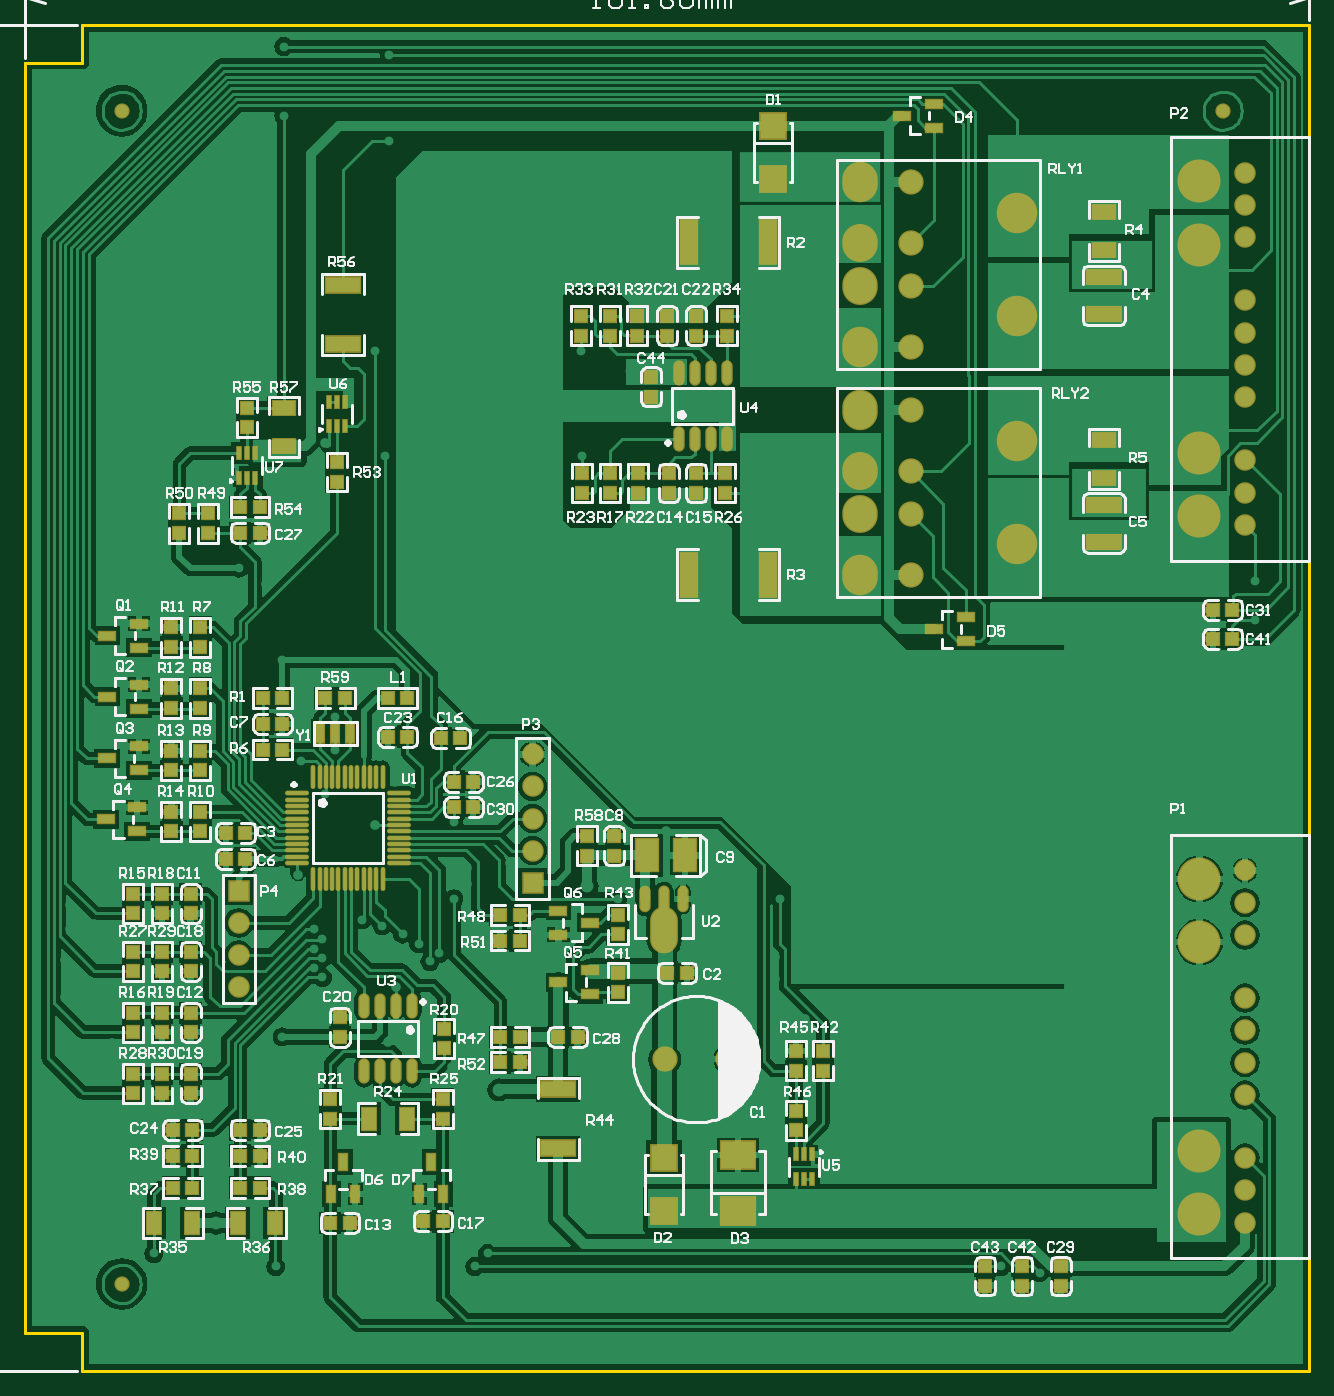
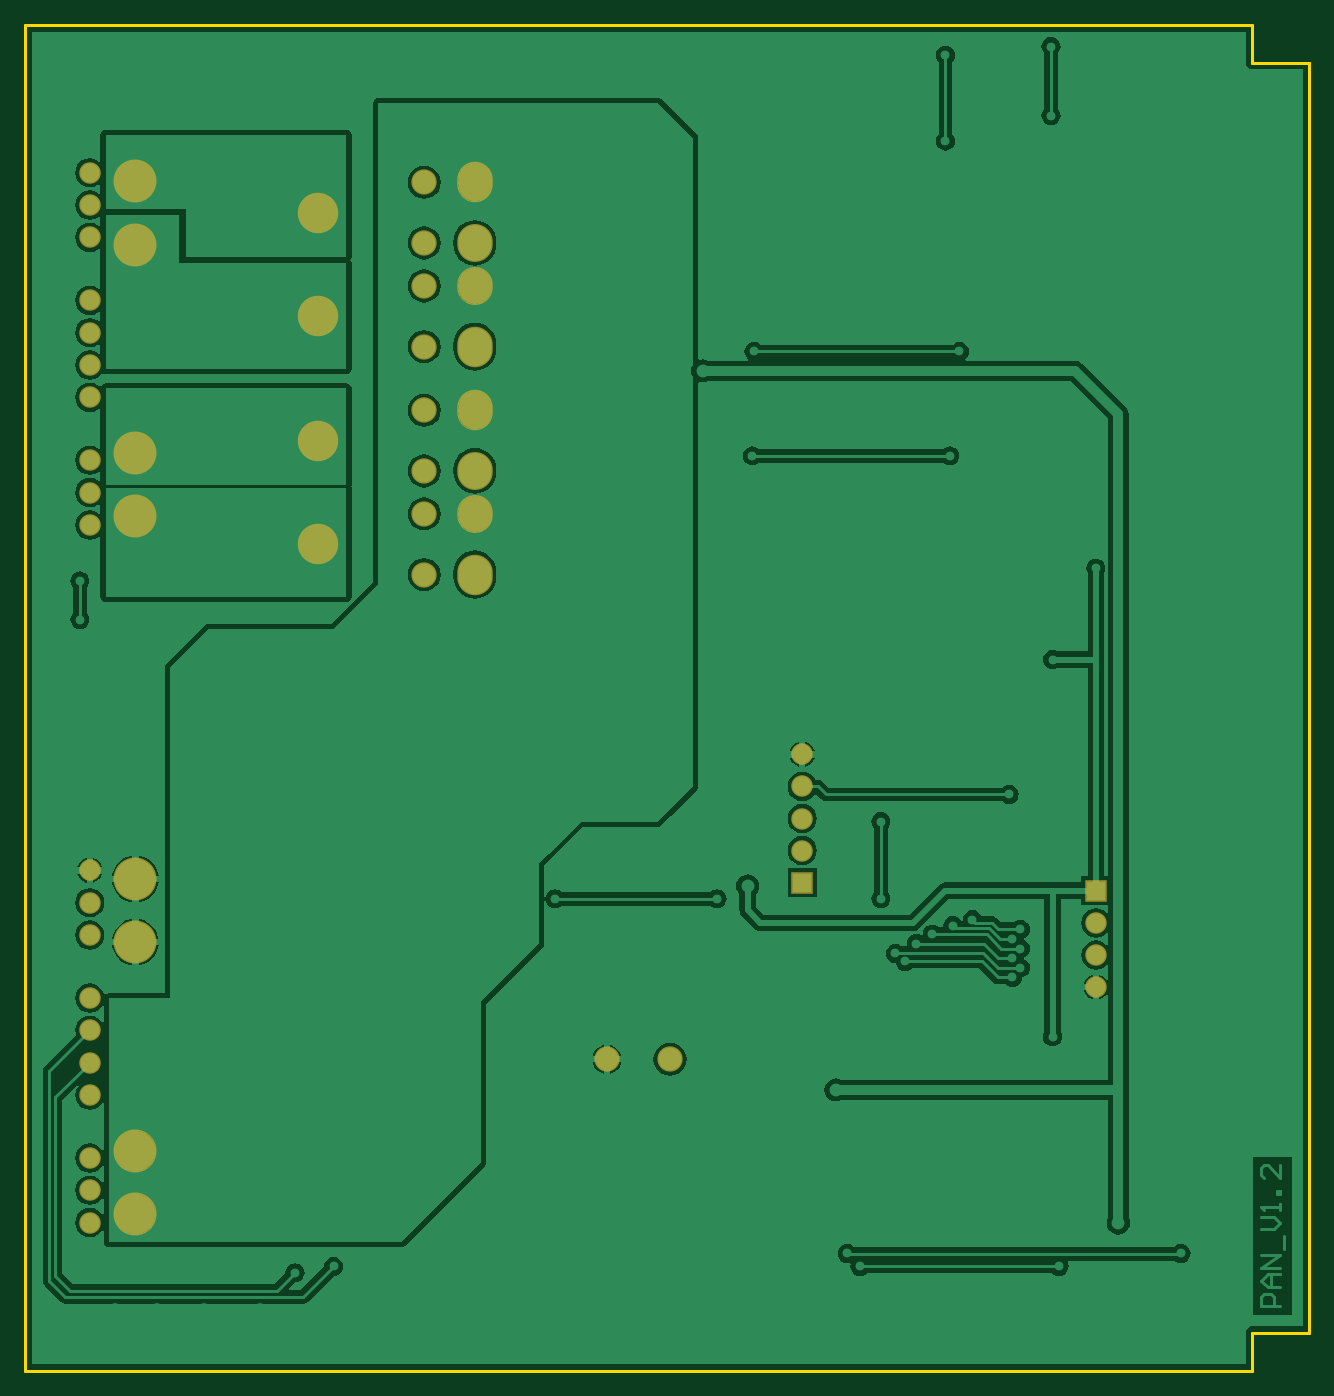
Circuit board: 10 layer files. Board 101.6 x 106.5 mm.
- bottom_copper: PAN.GBL (54717 bytes)
- bottom_silk: PAN.GBO (1805 bytes)
- paste: PAN.GBP (1803 bytes)
- bottom_mask: PAN.GBS (2906 bytes)
- outline: PAN.GKO (2027 bytes)
- outline: PAN.GM1 (1808 bytes)
- top_copper: PAN.GTL (87172 bytes)
- top_silk: PAN.GTO (72328 bytes)
- paste: PAN.GTP (7187 bytes)
- top_mask: PAN.GTS (8973 bytes)

=== bottom_copper: PAN.GBL (54717 bytes, source omitted) ===
=== bottom_silk: PAN.GBO ===
%FSLAX25Y25*%
%MOIN*%
G70*
G01*
G75*
G04 Layer_Color=32896*
%ADD10C,0.01000*%
%ADD11R,0.10799X0.08500*%
%ADD12O,0.02756X0.07480*%
%ADD13O,0.02756X0.08268*%
%ADD14O,0.07874X0.13780*%
%ADD15R,0.07087X0.10236*%
%ADD16R,0.04921X0.02756*%
%ADD17R,0.02756X0.04921*%
%ADD18R,0.07087X0.04449*%
%ADD19R,0.04449X0.07087*%
%ADD20R,0.10512X0.04724*%
%ADD21O,0.02756X0.07087*%
%ADD22R,0.01654X0.03937*%
%ADD23R,0.04921X0.13465*%
%ADD24R,0.03661X0.03858*%
%ADD25R,0.03858X0.03661*%
%ADD26O,0.07087X0.01102*%
%ADD27O,0.01102X0.07087*%
%ADD28R,0.10709X0.04567*%
%ADD29C,0.03937*%
%ADD30R,0.02362X0.05906*%
%ADD31R,0.07874X0.07874*%
%ADD32C,0.03150*%
%ADD33C,0.01969*%
%ADD34C,0.01181*%
%ADD35C,0.04724*%
%ADD36R,0.20500X1.22000*%
%ADD37R,0.44000X0.15500*%
%ADD38R,0.15000X0.07000*%
%ADD39R,0.23000X0.15000*%
%ADD40R,0.25000X0.15000*%
%ADD41C,0.05906*%
%ADD42C,0.12598*%
%ADD43O,0.10236X0.11811*%
%ADD44O,0.10236X0.11024*%
%ADD45C,0.07087*%
%ADD46C,0.11811*%
%ADD47R,0.05906X0.05906*%
%ADD48C,0.03000*%
%ADD49C,0.04000*%
%ADD50C,0.02756*%
%ADD51C,0.01575*%
%ADD52C,0.00984*%
%ADD53C,0.00787*%
%ADD54C,0.00500*%
%ADD55C,0.00600*%
%ADD56R,0.11599X0.09300*%
%ADD57O,0.03556X0.08280*%
%ADD58O,0.03556X0.09068*%
%ADD59O,0.08674X0.14579*%
%ADD60R,0.07887X0.11036*%
%ADD61R,0.05721X0.03556*%
%ADD62R,0.03556X0.05721*%
%ADD63R,0.07887X0.05249*%
%ADD64R,0.05249X0.07887*%
%ADD65R,0.11312X0.05524*%
%ADD66O,0.03556X0.07887*%
%ADD67R,0.02054X0.04337*%
%ADD68R,0.05721X0.14265*%
%ADD69R,0.04461X0.04658*%
%ADD70R,0.04658X0.04461*%
%ADD71O,0.07487X0.01502*%
%ADD72O,0.01502X0.07487*%
%ADD73R,0.11509X0.05367*%
%ADD74C,0.04737*%
%ADD75R,0.03162X0.06706*%
%ADD76R,0.08674X0.08674*%
%ADD77C,0.06706*%
%ADD78C,0.13398*%
%ADD79O,0.11036X0.12611*%
%ADD80O,0.11036X0.11824*%
%ADD81C,0.07887*%
%ADD82C,0.12611*%
%ADD83R,0.06706X0.06706*%
M02*

=== paste: PAN.GBP ===
%FSLAX25Y25*%
%MOIN*%
G70*
G01*
G75*
G04 Layer_Color=128*
%ADD10C,0.01000*%
%ADD11R,0.10799X0.08500*%
%ADD12O,0.02756X0.07480*%
%ADD13O,0.02756X0.08268*%
%ADD14O,0.07874X0.13780*%
%ADD15R,0.07087X0.10236*%
%ADD16R,0.04921X0.02756*%
%ADD17R,0.02756X0.04921*%
%ADD18R,0.07087X0.04449*%
%ADD19R,0.04449X0.07087*%
%ADD20R,0.10512X0.04724*%
%ADD21O,0.02756X0.07087*%
%ADD22R,0.01654X0.03937*%
%ADD23R,0.04921X0.13465*%
%ADD24R,0.03661X0.03858*%
%ADD25R,0.03858X0.03661*%
%ADD26O,0.07087X0.01102*%
%ADD27O,0.01102X0.07087*%
%ADD28R,0.10709X0.04567*%
%ADD29C,0.03937*%
%ADD30R,0.02362X0.05906*%
%ADD31R,0.07874X0.07874*%
%ADD32C,0.03150*%
%ADD33C,0.01969*%
%ADD34C,0.01181*%
%ADD35C,0.04724*%
%ADD36R,0.20500X1.22000*%
%ADD37R,0.44000X0.15500*%
%ADD38R,0.15000X0.07000*%
%ADD39R,0.23000X0.15000*%
%ADD40R,0.25000X0.15000*%
%ADD41C,0.05906*%
%ADD42C,0.12598*%
%ADD43O,0.10236X0.11811*%
%ADD44O,0.10236X0.11024*%
%ADD45C,0.07087*%
%ADD46C,0.11811*%
%ADD47R,0.05906X0.05906*%
%ADD48C,0.03000*%
%ADD49C,0.04000*%
%ADD50C,0.02756*%
%ADD51C,0.01575*%
%ADD52C,0.00984*%
%ADD53C,0.00787*%
%ADD54C,0.00500*%
%ADD55C,0.00600*%
%ADD56R,0.11599X0.09300*%
%ADD57O,0.03556X0.08280*%
%ADD58O,0.03556X0.09068*%
%ADD59O,0.08674X0.14579*%
%ADD60R,0.07887X0.11036*%
%ADD61R,0.05721X0.03556*%
%ADD62R,0.03556X0.05721*%
%ADD63R,0.07887X0.05249*%
%ADD64R,0.05249X0.07887*%
%ADD65R,0.11312X0.05524*%
%ADD66O,0.03556X0.07887*%
%ADD67R,0.02054X0.04337*%
%ADD68R,0.05721X0.14265*%
%ADD69R,0.04461X0.04658*%
%ADD70R,0.04658X0.04461*%
%ADD71O,0.07487X0.01502*%
%ADD72O,0.01502X0.07487*%
%ADD73R,0.11509X0.05367*%
%ADD74C,0.04737*%
%ADD75R,0.03162X0.06706*%
%ADD76R,0.08674X0.08674*%
%ADD77C,0.06706*%
%ADD78C,0.13398*%
%ADD79O,0.11036X0.12611*%
%ADD80O,0.11036X0.11824*%
%ADD81C,0.07887*%
%ADD82C,0.12611*%
%ADD83R,0.06706X0.06706*%
M02*

=== bottom_mask: PAN.GBS ===
%FSLAX25Y25*%
%MOIN*%
G70*
G01*
G75*
G04 Layer_Color=16711935*
%ADD10C,0.01000*%
%ADD11R,0.10799X0.08500*%
%ADD12O,0.02756X0.07480*%
%ADD13O,0.02756X0.08268*%
%ADD14O,0.07874X0.13780*%
%ADD15R,0.07087X0.10236*%
%ADD16R,0.04921X0.02756*%
%ADD17R,0.02756X0.04921*%
%ADD18R,0.07087X0.04449*%
%ADD19R,0.04449X0.07087*%
%ADD20R,0.10512X0.04724*%
%ADD21O,0.02756X0.07087*%
%ADD22R,0.01654X0.03937*%
%ADD23R,0.04921X0.13465*%
%ADD24R,0.03661X0.03858*%
%ADD25R,0.03858X0.03661*%
%ADD26O,0.07087X0.01102*%
%ADD27O,0.01102X0.07087*%
%ADD28R,0.10709X0.04567*%
%ADD29C,0.03937*%
%ADD30R,0.02362X0.05906*%
%ADD31R,0.07874X0.07874*%
%ADD32C,0.03150*%
%ADD33C,0.01969*%
%ADD34C,0.01181*%
%ADD35C,0.04724*%
%ADD36R,0.20500X1.22000*%
%ADD37R,0.44000X0.15500*%
%ADD38R,0.15000X0.07000*%
%ADD39R,0.23000X0.15000*%
%ADD40R,0.25000X0.15000*%
%ADD41C,0.05906*%
%ADD42C,0.12598*%
%ADD43O,0.10236X0.11811*%
%ADD44O,0.10236X0.11024*%
%ADD45C,0.07087*%
%ADD46C,0.11811*%
%ADD47R,0.05906X0.05906*%
%ADD48C,0.03000*%
%ADD49C,0.04000*%
%ADD50C,0.02756*%
%ADD51C,0.01575*%
%ADD52C,0.00984*%
%ADD53C,0.00787*%
%ADD54C,0.00500*%
%ADD55C,0.00600*%
%ADD56R,0.11599X0.09300*%
%ADD57O,0.03556X0.08280*%
%ADD58O,0.03556X0.09068*%
%ADD59O,0.08674X0.14579*%
%ADD60R,0.07887X0.11036*%
%ADD61R,0.05721X0.03556*%
%ADD62R,0.03556X0.05721*%
%ADD63R,0.07887X0.05249*%
%ADD64R,0.05249X0.07887*%
%ADD65R,0.11312X0.05524*%
%ADD66O,0.03556X0.07887*%
%ADD67R,0.02054X0.04337*%
%ADD68R,0.05721X0.14265*%
%ADD69R,0.04461X0.04658*%
%ADD70R,0.04658X0.04461*%
%ADD71O,0.07487X0.01502*%
%ADD72O,0.01502X0.07487*%
%ADD73R,0.11509X0.05367*%
%ADD74C,0.04737*%
%ADD75R,0.03162X0.06706*%
%ADD76R,0.08674X0.08674*%
%ADD77C,0.06706*%
%ADD78C,0.13398*%
%ADD79O,0.11036X0.12611*%
%ADD80O,0.11036X0.11824*%
%ADD81C,0.07887*%
%ADD82C,0.12611*%
%ADD83R,0.06706X0.06706*%
D77*
X379921Y373169D02*
D03*
Y363091D02*
D03*
Y353012D02*
D03*
Y333425D02*
D03*
Y323346D02*
D03*
Y313268D02*
D03*
Y303189D02*
D03*
Y283602D02*
D03*
Y273524D02*
D03*
Y263445D02*
D03*
Y46122D02*
D03*
Y56201D02*
D03*
Y66280D02*
D03*
Y85866D02*
D03*
Y95945D02*
D03*
Y106024D02*
D03*
Y116102D02*
D03*
Y135689D02*
D03*
Y145768D02*
D03*
Y155846D02*
D03*
X158000Y192000D02*
D03*
Y182000D02*
D03*
Y172000D02*
D03*
Y162000D02*
D03*
X66500Y139500D02*
D03*
Y129500D02*
D03*
Y119500D02*
D03*
D78*
X365748Y285827D02*
D03*
Y266142D02*
D03*
Y350787D02*
D03*
Y370472D02*
D03*
Y153150D02*
D03*
Y133465D02*
D03*
Y48819D02*
D03*
Y68504D02*
D03*
D79*
X260000Y248000D02*
D03*
Y299181D02*
D03*
Y370181D02*
D03*
Y319000D02*
D03*
D80*
Y266898D02*
D03*
Y280283D02*
D03*
Y351283D02*
D03*
Y337898D02*
D03*
D81*
X275748Y299181D02*
D03*
Y280283D02*
D03*
Y248000D02*
D03*
Y266898D02*
D03*
Y337898D02*
D03*
Y319000D02*
D03*
Y351283D02*
D03*
Y370181D02*
D03*
X199157Y97000D02*
D03*
X218843D02*
D03*
D82*
X308819Y289732D02*
D03*
Y257449D02*
D03*
Y328449D02*
D03*
Y360732D02*
D03*
D83*
X158000Y152000D02*
D03*
X66500Y149500D02*
D03*
M02*

=== outline: PAN.GKO ===
%FSLAX25Y25*%
%MOIN*%
G70*
G01*
G75*
G04 Layer_Color=16711935*
%ADD10C,0.01000*%
%ADD11R,0.10799X0.08500*%
%ADD12O,0.02756X0.07480*%
%ADD13O,0.02756X0.08268*%
%ADD14O,0.07874X0.13780*%
%ADD15R,0.07087X0.10236*%
%ADD16R,0.04921X0.02756*%
%ADD17R,0.02756X0.04921*%
%ADD18R,0.07087X0.04449*%
%ADD19R,0.04449X0.07087*%
%ADD20R,0.10512X0.04724*%
%ADD21O,0.02756X0.07087*%
%ADD22R,0.01654X0.03937*%
%ADD23R,0.04921X0.13465*%
%ADD24R,0.03661X0.03858*%
%ADD25R,0.03858X0.03661*%
%ADD26O,0.07087X0.01102*%
%ADD27O,0.01102X0.07087*%
%ADD28R,0.10709X0.04567*%
%ADD29C,0.03937*%
%ADD30R,0.02362X0.05906*%
%ADD31R,0.07874X0.07874*%
%ADD32C,0.03150*%
%ADD33C,0.01969*%
%ADD34C,0.01181*%
%ADD35C,0.04724*%
%ADD36R,0.20500X1.22000*%
%ADD37R,0.44000X0.15500*%
%ADD38R,0.15000X0.07000*%
%ADD39R,0.23000X0.15000*%
%ADD40R,0.25000X0.15000*%
%ADD41C,0.05906*%
%ADD42C,0.12598*%
%ADD43O,0.10236X0.11811*%
%ADD44O,0.10236X0.11024*%
%ADD45C,0.07087*%
%ADD46C,0.11811*%
%ADD47R,0.05906X0.05906*%
%ADD48C,0.03000*%
%ADD49C,0.04000*%
%ADD50C,0.02756*%
%ADD51C,0.01575*%
%ADD52C,0.00984*%
%ADD53C,0.00787*%
%ADD54C,0.00500*%
%ADD55C,0.00600*%
%ADD56R,0.11599X0.09300*%
%ADD57O,0.03556X0.08280*%
%ADD58O,0.03556X0.09068*%
%ADD59O,0.08674X0.14579*%
%ADD60R,0.07887X0.11036*%
%ADD61R,0.05721X0.03556*%
%ADD62R,0.03556X0.05721*%
%ADD63R,0.07887X0.05249*%
%ADD64R,0.05249X0.07887*%
%ADD65R,0.11312X0.05524*%
%ADD66O,0.03556X0.07887*%
%ADD67R,0.02054X0.04337*%
%ADD68R,0.05721X0.14265*%
%ADD69R,0.04461X0.04658*%
%ADD70R,0.04658X0.04461*%
%ADD71O,0.07487X0.01502*%
%ADD72O,0.01502X0.07487*%
%ADD73R,0.11509X0.05367*%
%ADD74C,0.04737*%
%ADD75R,0.03162X0.06706*%
%ADD76R,0.08674X0.08674*%
%ADD77C,0.06706*%
%ADD78C,0.13398*%
%ADD79O,0.11036X0.12611*%
%ADD80O,0.11036X0.11824*%
%ADD81C,0.07887*%
%ADD82C,0.12611*%
%ADD83R,0.06706X0.06706*%
D10*
X400000Y0D02*
Y419291D01*
X17717Y0D02*
Y11811D01*
X0D02*
X17717D01*
X0Y407480D02*
X17717D01*
X0D02*
X5480D01*
X17717Y419291D02*
X400000D01*
X17717Y407480D02*
Y419291D01*
Y0D02*
X400000D01*
X0Y11811D02*
Y407480D01*
M02*

=== outline: PAN.GM1 ===
%FSLAX25Y25*%
%MOIN*%
G70*
G01*
G75*
G04 Layer_Color=16711935*
%ADD10C,0.01000*%
%ADD11R,0.10799X0.08500*%
%ADD12O,0.02756X0.07480*%
%ADD13O,0.02756X0.08268*%
%ADD14O,0.07874X0.13780*%
%ADD15R,0.07087X0.10236*%
%ADD16R,0.04921X0.02756*%
%ADD17R,0.02756X0.04921*%
%ADD18R,0.07087X0.04449*%
%ADD19R,0.04449X0.07087*%
%ADD20R,0.10512X0.04724*%
%ADD21O,0.02756X0.07087*%
%ADD22R,0.01654X0.03937*%
%ADD23R,0.04921X0.13465*%
%ADD24R,0.03661X0.03858*%
%ADD25R,0.03858X0.03661*%
%ADD26O,0.07087X0.01102*%
%ADD27O,0.01102X0.07087*%
%ADD28R,0.10709X0.04567*%
%ADD29C,0.03937*%
%ADD30R,0.02362X0.05906*%
%ADD31R,0.07874X0.07874*%
%ADD32C,0.03150*%
%ADD33C,0.01969*%
%ADD34C,0.01181*%
%ADD35C,0.04724*%
%ADD36R,0.20500X1.22000*%
%ADD37R,0.44000X0.15500*%
%ADD38R,0.15000X0.07000*%
%ADD39R,0.23000X0.15000*%
%ADD40R,0.25000X0.15000*%
%ADD41C,0.05906*%
%ADD42C,0.12598*%
%ADD43O,0.10236X0.11811*%
%ADD44O,0.10236X0.11024*%
%ADD45C,0.07087*%
%ADD46C,0.11811*%
%ADD47R,0.05906X0.05906*%
%ADD48C,0.03000*%
%ADD49C,0.04000*%
%ADD50C,0.02756*%
%ADD51C,0.01575*%
%ADD52C,0.00984*%
%ADD53C,0.00787*%
%ADD54C,0.00500*%
%ADD55C,0.00600*%
%ADD56R,0.11599X0.09300*%
%ADD57O,0.03556X0.08280*%
%ADD58O,0.03556X0.09068*%
%ADD59O,0.08674X0.14579*%
%ADD60R,0.07887X0.11036*%
%ADD61R,0.05721X0.03556*%
%ADD62R,0.03556X0.05721*%
%ADD63R,0.07887X0.05249*%
%ADD64R,0.05249X0.07887*%
%ADD65R,0.11312X0.05524*%
%ADD66O,0.03556X0.07887*%
%ADD67R,0.02054X0.04337*%
%ADD68R,0.05721X0.14265*%
%ADD69R,0.04461X0.04658*%
%ADD70R,0.04658X0.04461*%
%ADD71O,0.07487X0.01502*%
%ADD72O,0.01502X0.07487*%
%ADD73R,0.11509X0.05367*%
%ADD74C,0.04737*%
%ADD75R,0.03162X0.06706*%
%ADD76R,0.08674X0.08674*%
%ADD77C,0.06706*%
%ADD78C,0.13398*%
%ADD79O,0.11036X0.12611*%
%ADD80O,0.11036X0.11824*%
%ADD81C,0.07887*%
%ADD82C,0.12611*%
%ADD83R,0.06706X0.06706*%
M02*

=== top_copper: PAN.GTL (87172 bytes, source omitted) ===
=== top_silk: PAN.GTO (72328 bytes, source omitted) ===
=== paste: PAN.GTP (7187 bytes, source omitted) ===
=== top_mask: PAN.GTS (8973 bytes, source omitted) ===
